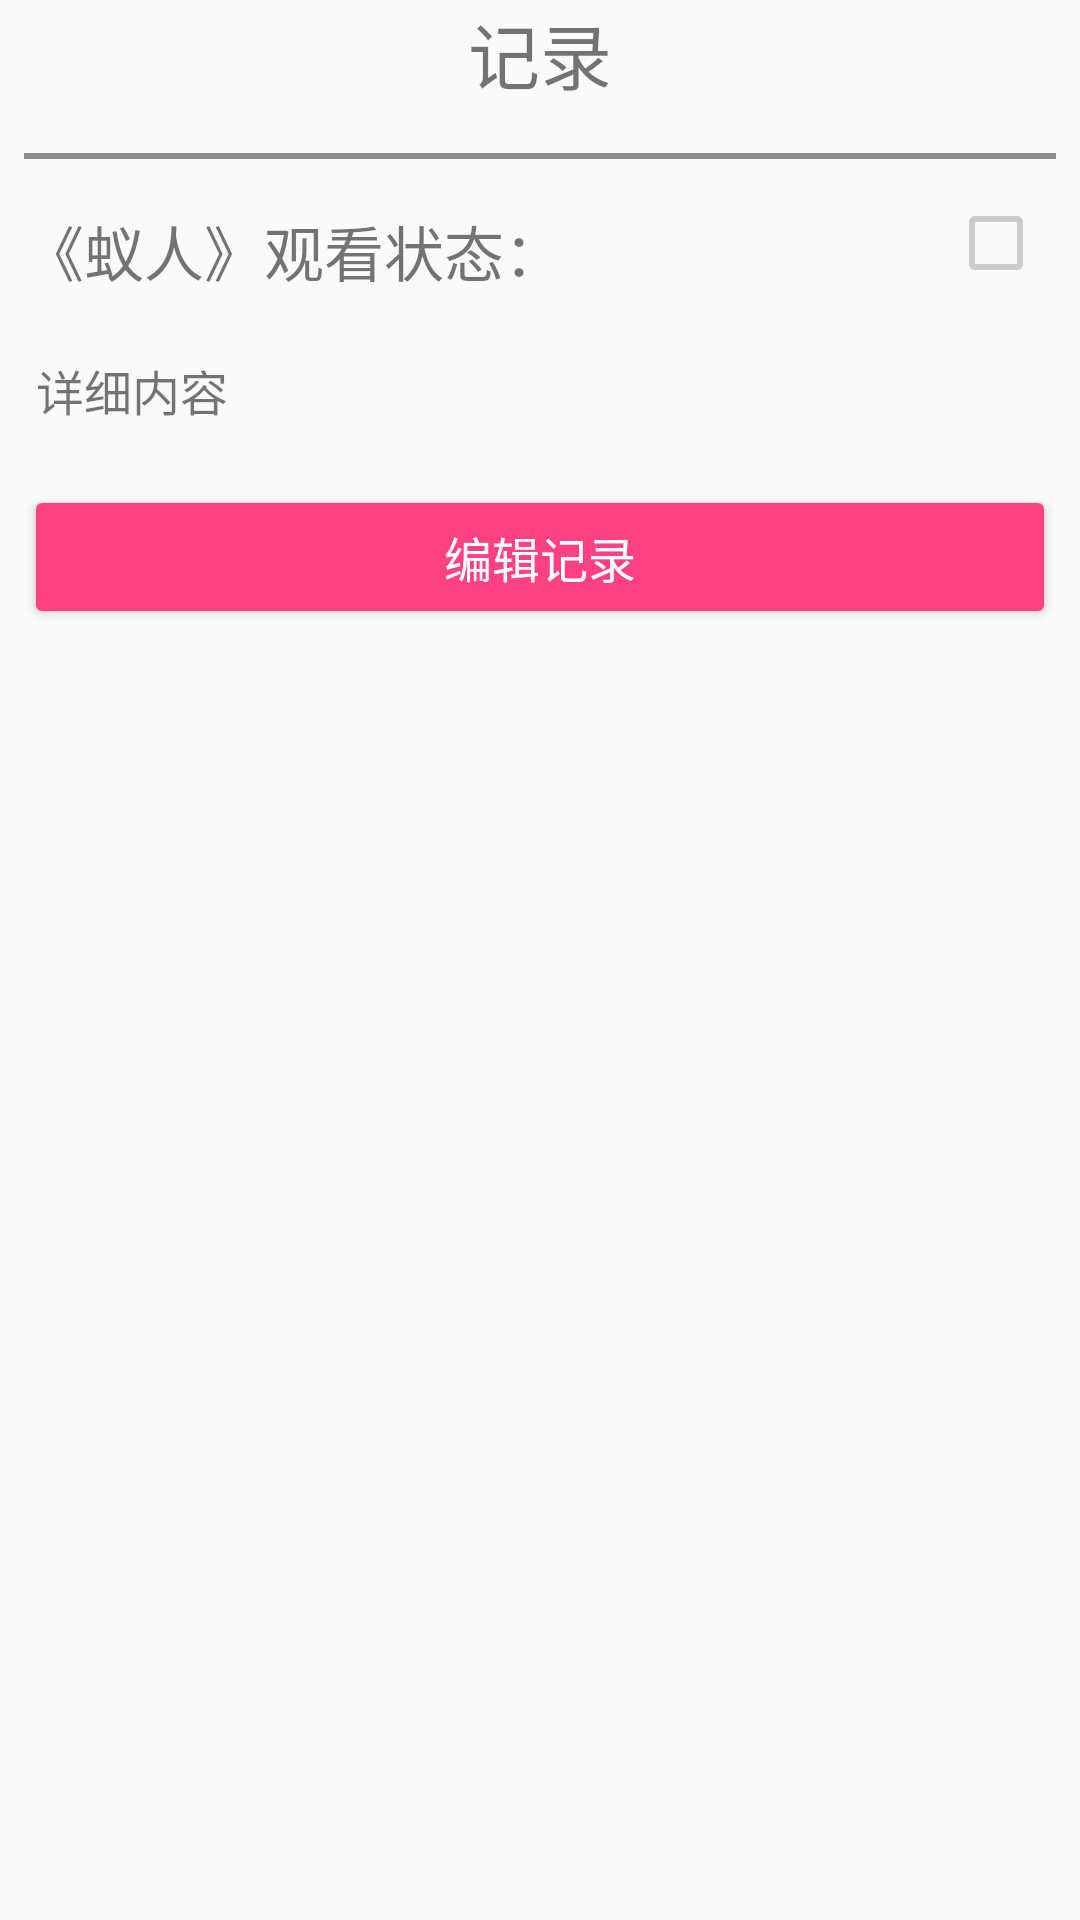

Reconstruct the res/layout file that produces this screen, plus the resources it refers to.
<!-- AndroidManifest.xml: application theme AppTheme -->
<!-- res/layout/read_details.xml -->
<?xml version="1.0" encoding="utf-8"?>
<LinearLayout xmlns:android="http://schemas.android.com/apk/res/android"
    android:id="@+id/movie_ll"
    android:orientation="vertical"
    android:layout_margin="16dp"
    android:layout_width="match_parent"
    android:layout_height="wrap_content">

    <TextView
        android:layout_width="match_parent"
        android:layout_height="wrap_content"
        android:text="记录"
        android:textSize="24sp"
        android:gravity="center"
        android:layout_marginBottom="8dp"/>

    <View
        android:background="@color/gray"
        android:layout_margin="8dp"
        android:layout_width="match_parent"
        android:layout_height="2dp" />

    <RelativeLayout
        android:layout_width="match_parent"
        android:layout_height="wrap_content"
        android:layout_margin="8dp"
        android:gravity="left"
        android:id="@+id/relativeLayout">

        <TextView
            android:id="@+id/movie_details_nameTv"
            android:layout_width="wrap_content"
            android:layout_height="wrap_content"
            android:text="《蚁人》"
            android:textSize="20sp" />

        <TextView
            android:layout_width="wrap_content"
            android:layout_height="wrap_content"
            android:layout_alignParentTop="true"
            android:layout_toEndOf="@+id/movie_details_nameTv"
            android:text="观看状态："
            android:textSize="20sp" />

        <ImageView
            android:id="@+id/movie_details_iv"
            android:layout_width="wrap_content"
            android:layout_height="wrap_content"
            android:layout_alignParentEnd="true"
            android:layout_alignParentTop="true"
            android:layout_marginEnd="8dp"
            android:src="@drawable/unseen" />
    </RelativeLayout>

    <TextView
        android:id="@+id/movie_details_commentTv"
        android:textSize="16sp"
        android:layout_margin="12dp"
        android:layout_width="wrap_content"
        android:layout_height="wrap_content"
        android:text="@string/ant_man_content"/>

    <Button
        android:id="@+id/movie_details_btn"
        android:textSize="16sp"
        style="@style/Widget.AppCompat.Button.Colored"
        android:layout_width="match_parent"
        android:layout_height="wrap_content"
        android:layout_margin="8dp"
        android:text="编辑记录" />

</LinearLayout>
<!-- resources referenced by this layout -->
<resources>
  <color name="gray">#8c8c8c</color>
  <!-- drawable unseen (drawable) -->
  <vector android:height="24dp" android:tint="#CCCCCC"
      android:viewportHeight="24.0" android:viewportWidth="24.0"
      android:width="24dp" xmlns:android="http://schemas.android.com/apk/res/android">
      <path android:fillColor="#FF000000" android:pathData="M19,5v14H5V5h14m0,-2H5c-1.1,0 -2,0.9 -2,2v14c0,1.1 0.9,2 2,2h14c1.1,0 2,-0.9 2,-2V5c0,-1.1 -0.9,-2 -2,-2z"/>
  </vector>
  <string name="ant_man_content">详细内容</string>
  <style name="AppTheme" parent="Theme.AppCompat.Light.NoActionBar">
          
          <item name="colorPrimary">@color/colorPrimary</item>
          <item name="colorPrimaryDark">@color/colorPrimaryDark</item>
          <item name="colorAccent">@color/colorAccent</item>
          <item name="actionOverflowMenuStyle">@style/OverflowMenuStyle</item>
          <item name="android:spinnerMode">dropdown</item>
      </style>
  <color name="colorPrimary">#FF6699FF</color>
  <color name="colorPrimaryDark">#FF6699FF</color>
  <color name="colorAccent">#FF4081</color>
  <style name="OverflowMenuStyle" parent="Base.Widget.AppCompat.Light.PopupMenu.Overflow">
          <item name="overlapAnchor">false</item>
      </style>
</resources>
